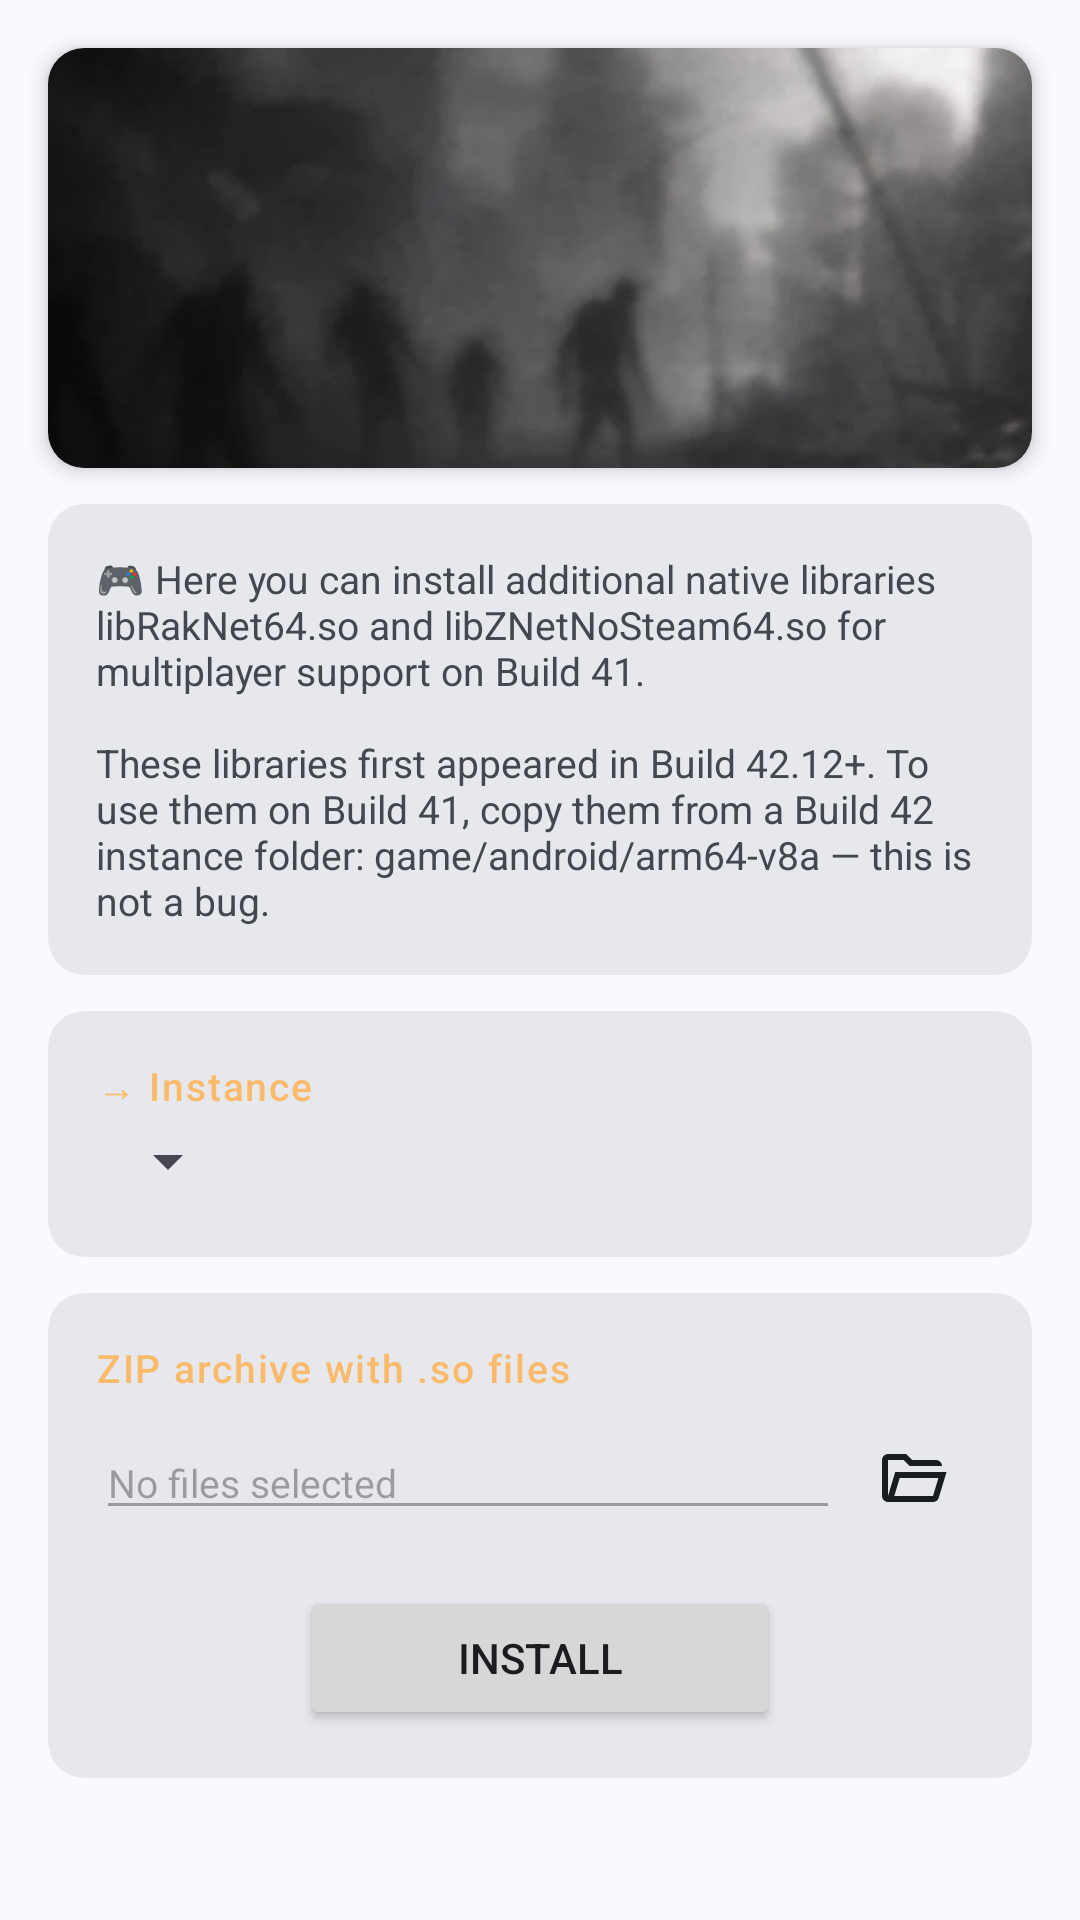

Write the Android layout XML for this screen, with the resource values it uses.
<!-- AndroidManifest.xml: application theme AppTheme -->
<!-- res/layout/fragment_install_native_libs.xml -->
<?xml version="1.0" encoding="utf-8"?>
<ScrollView xmlns:android="http://schemas.android.com/apk/res/android"
    xmlns:app="http://schemas.android.com/apk/res-auto"
    android:layout_width="match_parent"
    android:layout_height="match_parent">

    <LinearLayout
        android:layout_width="match_parent"
        android:layout_height="wrap_content"
        android:orientation="vertical">

        
        <androidx.cardview.widget.CardView
            android:layout_width="match_parent"
            android:layout_height="140dp"
            android:layout_marginStart="16dp"
            android:layout_marginEnd="16dp"
            android:layout_marginTop="16dp"
            android:layout_marginBottom="12dp"
            app:cardCornerRadius="12dp"
            app:cardElevation="4dp"
            app:cardBackgroundColor="?attr/colorSurfaceContainerHigh">
            <FrameLayout
                android:layout_width="match_parent"
                android:layout_height="match_parent">
                <ImageView
                    android:id="@+id/native_libs_banner_iv"
                    android:layout_width="match_parent"
                    android:layout_height="match_parent"
                    android:scaleType="centerCrop"
                    android:src="@drawable/banner_default"
                    android:visibility="visible"/>
                <View
                    android:id="@+id/native_libs_banner_overlay"
                    android:layout_width="match_parent"
                    android:layout_height="match_parent"
                    android:background="@drawable/banner_gradient_overlay"
                    android:visibility="invisible"/>
            </FrameLayout>
        </androidx.cardview.widget.CardView>

        
        <com.google.android.material.card.MaterialCardView
            android:layout_width="match_parent"
            android:layout_height="wrap_content"
            android:layout_marginStart="16dp"
            android:layout_marginEnd="16dp"
            android:layout_marginBottom="12dp"
            app:cardCornerRadius="12dp"
            app:strokeWidth="0dp"
            app:cardBackgroundColor="?attr/colorSurfaceContainerHigh">
            <LinearLayout
                android:layout_width="match_parent"
                android:layout_height="wrap_content"
                android:orientation="vertical"
                android:padding="16dp">
                <TextView
                    android:layout_width="match_parent"
                    android:layout_height="wrap_content"
                    android:id="@+id/native_libs_hint_tv"
                    android:text="@string/native_libs_hint"
                    android:textSize="13sp"
                    android:textColor="?attr/colorOnSurfaceVariant"/>
            </LinearLayout>
        </com.google.android.material.card.MaterialCardView>

        
        <com.google.android.material.card.MaterialCardView
            android:layout_width="match_parent"
            android:layout_height="wrap_content"
            android:layout_marginStart="16dp"
            android:layout_marginEnd="16dp"
            android:layout_marginBottom="12dp"
            app:cardCornerRadius="12dp"
            app:strokeWidth="0dp"
            app:cardBackgroundColor="?attr/colorSurfaceContainerHigh">
            <LinearLayout
                android:layout_width="match_parent"
                android:layout_height="wrap_content"
                android:orientation="vertical"
                android:padding="16dp">
                <TextView
                    android:layout_width="wrap_content"
                    android:layout_height="wrap_content"
                    android:layout_marginBottom="4dp"
                    android:text="@string/install_mod_group_instance"
                    android:textAppearance="?attr/textAppearanceLabelSmall"
                    android:textColor="?attr/colorPrimary"
                    android:textSize="13sp"/>
                <Spinner
                    android:id="@+id/native_libs_instance_spinner"
                    android:layout_width="wrap_content"
                    android:layout_height="wrap_content"
                    android:layout_marginBottom="4dp"/>
            </LinearLayout>
        </com.google.android.material.card.MaterialCardView>

        
        <com.google.android.material.card.MaterialCardView
            android:layout_width="match_parent"
            android:layout_height="wrap_content"
            android:layout_marginStart="16dp"
            android:layout_marginEnd="16dp"
            android:layout_marginBottom="12dp"
            app:cardCornerRadius="12dp"
            app:strokeWidth="0dp"
            app:cardBackgroundColor="?attr/colorSurfaceContainerHigh">
            <LinearLayout
                android:layout_width="match_parent"
                android:layout_height="wrap_content"
                android:orientation="vertical"
                android:padding="16dp">
                <TextView
                    android:layout_width="wrap_content"
                    android:layout_height="wrap_content"
                    android:layout_marginBottom="4dp"
                    android:text="@string/native_libs_group_file"
                    android:textAppearance="?attr/textAppearanceLabelSmall"
                    android:textColor="?attr/colorPrimary"
                    android:textSize="13sp"/>
                <LinearLayout
                    android:layout_width="match_parent"
                    android:layout_height="wrap_content"
                    android:orientation="horizontal"
                    android:gravity="center_vertical"
                    android:layout_marginBottom="12dp">
                    <EditText
                        android:id="@+id/native_libs_zip_path_et"
                        android:layout_width="0dp"
                        android:layout_height="wrap_content"
                        android:layout_weight="1"
                        android:textSize="13sp"
                        android:hint="@string/game_instance_no_file_selected"
                        android:enabled="false"
                        android:focusable="false"
                        android:clickable="false"
                        android:cursorVisible="false"
                        android:inputType="none"/>
                    <ImageButton
                        style="@style/AppTheme.ImageButton"
                        android:id="@+id/native_libs_browse_ib"
                        android:layout_width="48dp"
                        android:layout_height="48dp"
                        android:src="@drawable/mt_icon_folder_open"/>
                </LinearLayout>
                <Button
                    android:id="@+id/native_libs_install_btn"
                    android:layout_width="wrap_content"
                    android:layout_height="wrap_content"
                    android:layout_gravity="center_horizontal"
                    android:minWidth="160dp"
                    android:text="@string/native_libs_install"/>
            </LinearLayout>
        </com.google.android.material.card.MaterialCardView>

    </LinearLayout>
</ScrollView>
<!-- resources referenced by this layout -->
<resources>
  <string name="game_instance_no_file_selected">No files selected</string>
  <string name="install_mod_group_instance">→ Instance</string>
  <string name="native_libs_group_file">ZIP archive with .so files</string>
  <string name="native_libs_hint">🎮 Here you can install additional native libraries libRakNet64.so and libZNetNoSteam64.so for multiplayer support on Build 41.\n\nThese libraries first appeared in Build 42.12+. To use them on Build 41, copy them from a Build 42 instance folder: game/android/arm64-v8a — this is not a bug.</string>
  <string name="native_libs_install">Install</string>
  <style name="AppTheme.ImageButton">
          <item name="android:layout_width">48dp</item>
          <item name="android:layout_height">48dp</item>
          <item name="android:background">@null</item>
          <item name="android:tint">?attr/colorOnSurface</item>
      </style>
  <color name="pz_orange">#faba69</color>
  <color name="md_theme_onPrimary">#FFFFFF</color>
  <color name="pz_orange_dark">#ae6013</color>
  <color name="md_theme_onPrimaryContainer">#284777</color>
  <color name="md_theme_secondary">#565F71</color>
  <color name="md_theme_onSecondary">#FFFFFF</color>
  <color name="md_theme_secondaryContainer">#DAE2F9</color>
  <color name="md_theme_onSecondaryContainer">#3E4759</color>
  <color name="md_theme_tertiary">#705575</color>
  <color name="md_theme_onTertiary">#FFFFFF</color>
  <color name="md_theme_tertiaryContainer">#FAD8FD</color>
  <color name="md_theme_onTertiaryContainer">#573E5C</color>
  <color name="md_theme_error">#BA1A1A</color>
  <color name="md_theme_onError">#FFFFFF</color>
  <color name="md_theme_errorContainer">#FFDAD6</color>
  <color name="md_theme_onErrorContainer">#93000A</color>
  <color name="md_theme_background">#F9F9FF</color>
  <color name="md_theme_onBackground">#191C20</color>
  <color name="md_theme_surface">#F9F9FF</color>
  <color name="md_theme_onSurface">#191C20</color>
  <color name="md_theme_surfaceVariant">#E0E2EC</color>
  <color name="md_theme_onSurfaceVariant">#44474E</color>
  <color name="md_theme_outlineVariant">#C4C6D0</color>
  <color name="md_theme_inverseSurface">#2E3036</color>
  <color name="md_theme_inverseOnSurface">#F0F0F7</color>
  <color name="md_theme_inversePrimary">#AAC7FF</color>
  <color name="md_theme_primaryFixed">#D6E3FF</color>
  <color name="md_theme_onPrimaryFixed">#001B3E</color>
  <color name="md_theme_primaryFixedDim">#AAC7FF</color>
  <color name="md_theme_onPrimaryFixedVariant">#284777</color>
  <color name="md_theme_secondaryFixed">#DAE2F9</color>
  <color name="md_theme_onSecondaryFixed">#131C2B</color>
  <color name="md_theme_secondaryFixedDim">#BEC6DC</color>
  <color name="md_theme_onSecondaryFixedVariant">#3E4759</color>
  <color name="md_theme_tertiaryFixed">#FAD8FD</color>
  <color name="md_theme_onTertiaryFixed">#28132E</color>
  <color name="md_theme_tertiaryFixedDim">#DDBCE0</color>
  <color name="md_theme_onTertiaryFixedVariant">#573E5C</color>
  <color name="md_theme_surfaceDim">#D9D9E0</color>
  <color name="md_theme_surfaceBright">#F9F9FF</color>
  <color name="md_theme_surfaceContainerLowest">#FFFFFF</color>
  <color name="md_theme_surfaceContainerLow">#F3F3FA</color>
  <color name="md_theme_surfaceContainer">#EDEDF4</color>
  <color name="md_theme_surfaceContainerHigh">#E7E8EE</color>
  <color name="md_theme_surfaceContainerHighest">#E2E2E9</color>
  <style name="AppTheme.Button" parent="Widget.Material3.Button">
          <item name="android:minWidth">0dp</item>
          <item name="android:paddingStart">24dp</item>
          <item name="android:paddingEnd">24dp</item>
      </style>
  <style name="AppTheme.NavigationView.ItemText" parent="TextAppearance.Material3.LabelLarge">
          <item name="android:textSize">13sp</item>
      </style>
  <style name="AppTheme.NavigationView.Overlay" parent="ThemeOverlay.Material3.NavigationView">
          <item name="listPreferredItemHeightSmall">40dp</item>
      </style>
</resources>
